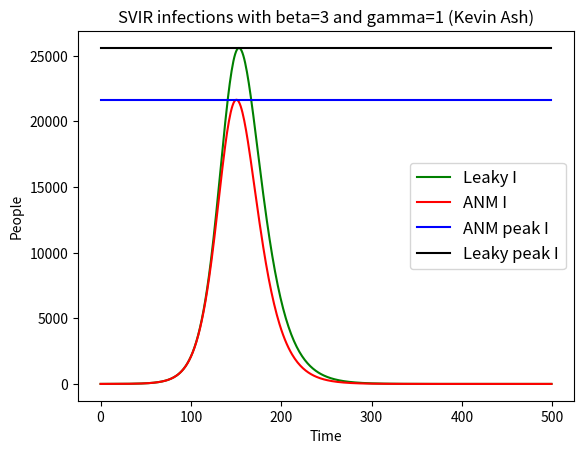
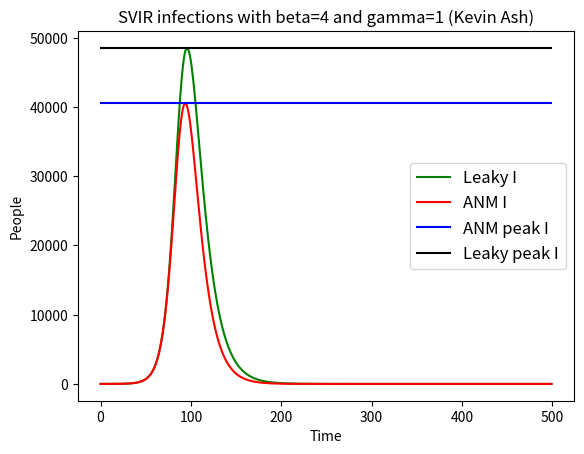
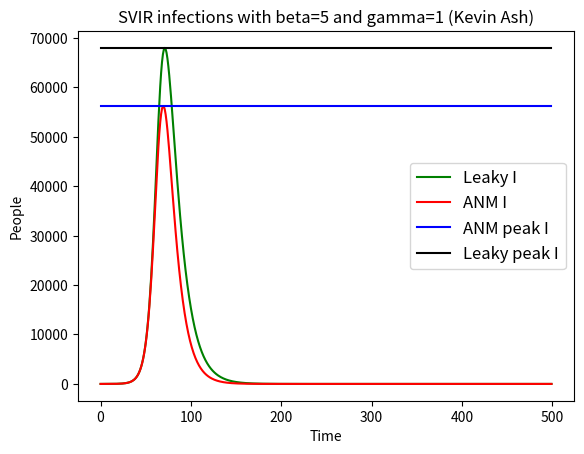

Write the Python code that produced these figures, in order.
import matplotlib.pyplot as plt
import numpy as np

def forward_euler_ANM(N, S, I, R, beta, gamma, t):
    """
    forward_euler_ANM computes one step of forward Euler for all or nothing model
    :param N: Total number of people in population
    :param S: Total number of susceptibles in population
    :param I: Total number of infected people in population
    :param R: Total number of recovered people in population
    :param beta: Transmission rate constant
    :param gamma: Recovery rate
    :param t: time step value
    :returns: new values for S, I, R (in that order)
    """
    # We are assuming that every interaction occurs at the exact same time
    # i.e. people who just got infected this time step are not included in people who can recover
    S_dot = -((beta * S * I)/float(N))
    I_dot = ((beta * S * I)/float(N)) - gamma * I
    R_dot = gamma * I
    return S + (S_dot * t), I + (I_dot * t), R + (R_dot * t)

def forward_euler_leaky(N, S, V, I, R, beta, gamma, VE, t):
    """
    forward_euler_leaky computes one step of forward Euler for leaky model
    :param N: Total number of people in population
    :param S: Total number of susceptibles in population
    :param V: Total number of vaccinated people in population
    :param I: Total number of infected people in population
    :param R: Total number of recovered people in population
    :param beta: Transmission rate constant
    :param gamma: Recovery rate
    :param t: time step value
    :returns: new values for S, V, I, R (in that order)
    """
    # We are assuming that every interaction occurs at the exact same time
    # i.e. people who just got infected this time step are not included in people who can recover
    S_dot = -((beta * S * I)/float(N))
    V_dot = -(((beta * V * I)/float(N)) * (1-VE))
    I_dot = ((beta * S * I)/float(N)) + (((beta * V * I)/float(N)) * (1-VE)) - gamma * I
    R_dot = gamma * I
    return S + (S_dot * t), V + (V_dot * t), I + (I_dot * t), R + (R_dot * t)

def all_or_nothing(t, iterations, beta, gamma):
    """
    all_or_nothing computes the all or nothing model, simplifies our main function
    :param t: Time step value
    :iterations: Total number of iterations for the simulation
    :param beta: Transmission rate constant
    :param gamma: Recovery rate
    """
    N = 300_000
    # S = 50% plus the people who were not effected by the vaccine
    S = 149_999 + (150_000 * 0.2)
    # V = 50% times the effecitveness of the vaccine
    V = 150_000 * 0.8
    I = 1
    R = 0

    S_arr = [S]
    I_arr = [I]
    R_arr = [R]
    V_arr = [V] * iterations
    for i in range(iterations - 1):
        S, I, R = forward_euler_ANM(N, S, I, R, beta, gamma, t)
        S_arr.append(S)
        I_arr.append(I)
        R_arr.append(R)
    return S_arr, V_arr, I_arr, R_arr

def leaky(t, iterations, beta, gamma):
    """
    leaky computes the leaky model, simplifies our main function
    :param t: Time step value
    :iterations: Total number of iterations for the simulation
    :param beta: Transmission rate constant
    :param gamma: Recovery rate
    """
    N = 300_000
    S = 149_999
    V = 150_000
    I = 1
    R = 0

    S_arr = [S]
    I_arr = [I]
    R_arr = [R]
    V_arr = [V]
    for i in range(iterations - 1):
        S, V, I, R = forward_euler_leaky(N, S, V, I, R, beta, gamma, 0.8, t)
        S_arr.append(S)
        I_arr.append(I)
        R_arr.append(R)
        V_arr.append(V)
    return S_arr, V_arr, I_arr, R_arr


# params to change
t = 0.1
iterations = 500
beta_arr = [3, 4, 5]
# gamma remain the same bc 14 day recovery for all variants
gamma = 1


for beta in beta_arr:
    S_arr_ANM, V_arr_ANM, I_arr_ANM, R_arr_ANM = all_or_nothing(t, iterations, beta, gamma)
    S_arr_leaky, V_arr_leaky, I_arr_leaky, R_arr_leaky = leaky(t, iterations, beta, gamma)
    x = list(range(iterations))
    fig, ax = plt.subplots()
    # sorry for anyone who has to read how I'm graphing these 
    # i hate Python and I plan on making that everyone else's problem
    total_infected_ANM = [S_arr_ANM[0]] * iterations
    total_infected_ANM = np.subtract(total_infected_ANM, S_arr_ANM)
    total_infected_leaky = [S_arr_leaky[0] + V_arr_leaky[0]] * iterations
    total_infected_leaky = np.subtract(total_infected_leaky, S_arr_leaky)
    total_infected_leaky = np.subtract(total_infected_leaky, V_arr_leaky)
    ax.plot(x, total_infected_ANM, 'r', label='ANM I')
    ax.plot(x, total_infected_leaky, 'g', label='Leaky I')
    ax.set_xlabel('Time')
    ax.set_ylabel('People')
    ax.set_title('SVIR total infections with beta=' + str(beta) + ' and gamma=' + str(gamma) + ' (Kevin Ash)')

    legend = ax.legend(loc='right', fontsize='large')

    plt.savefig('SVIR_total_infected_beta_' + str(beta) + '.png')

    ax.clear()

    ax.plot(x, I_arr_leaky, 'g', label='Leaky I')
    ax.plot(x, I_arr_ANM, 'r', label='ANM I')
    ax.plot(x, [max(I_arr_ANM)] * len(x), 'b', label='ANM peak I')
    ax.plot(x, [max(I_arr_leaky)] * len(x), 'k', label='Leaky peak I')

    ax.set_xlabel('Time')
    ax.set_ylabel('People')
    ax.set_title('SVIR infections with beta=' + str(beta) + ' and gamma=' + str(gamma) + ' (Kevin Ash)')


    legend = ax.legend(loc='right', fontsize='large')

    plt.savefig('SVIR_infected_beta_' + str(beta) + '.png')

    print("infected ratio for beta=" + str(beta) + " is: " + str(max(total_infected_ANM) / max(total_infected_leaky)))
